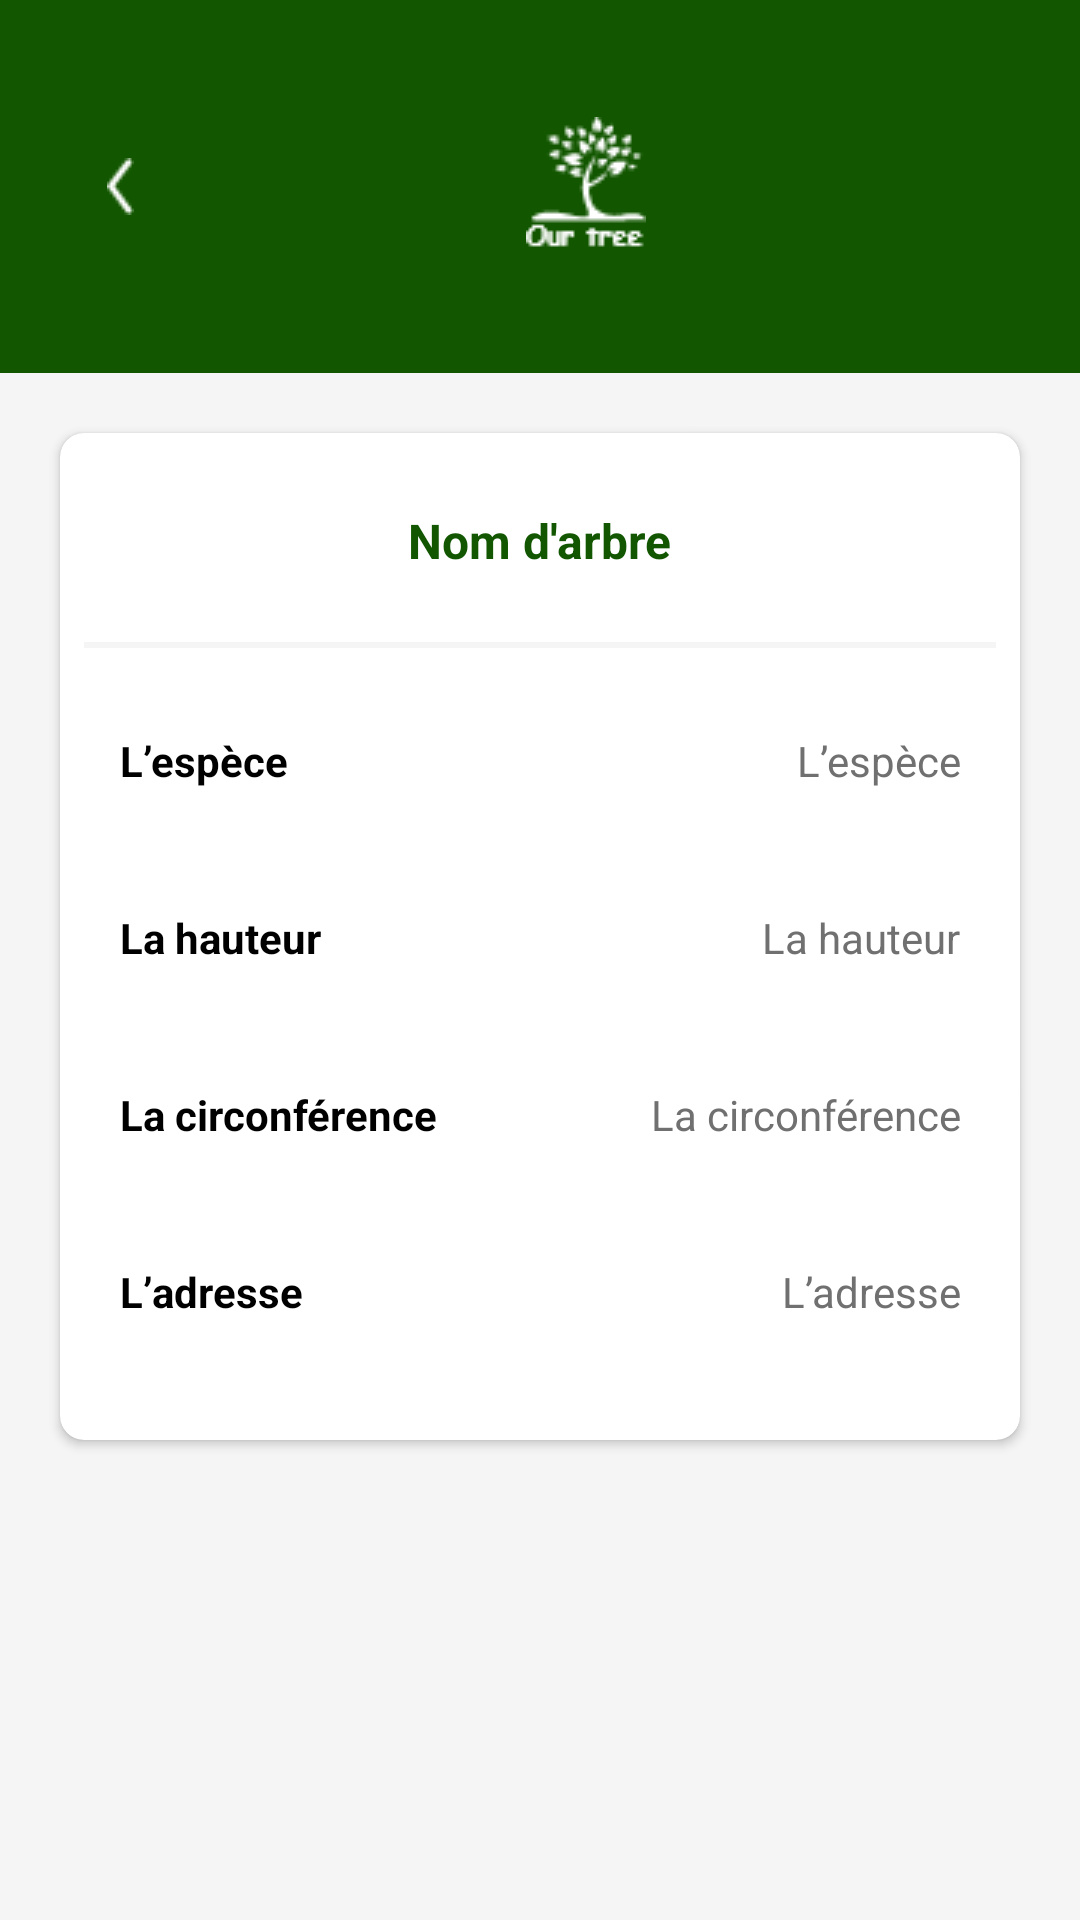

Write the Android layout XML for this screen, with the resource values it uses.
<!-- AndroidManifest.xml: application theme Theme.OnePointOurTree -->
<!-- res/layout/activity_description.xml -->
<?xml version="1.0" encoding="utf-8"?>
<LinearLayout xmlns:android="http://schemas.android.com/apk/res/android"
    xmlns:app="http://schemas.android.com/apk/res-auto"
    xmlns:tools="http://schemas.android.com/tools"
    android:layout_width="match_parent"
    android:layout_height="match_parent"
    android:background="@color/BackgroundColor"
    android:orientation="vertical"
    tools:context=".activities.details.DescriptionActivity">

    <LinearLayout
        android:layout_width="match_parent"
        android:layout_height="wrap_content"
        android:background="@color/ColorPrimary"
        android:gravity="center_vertical">

        <ImageButton
            android:layout_width="40dp"
            android:layout_height="wrap_content"
            android:layout_margin="20dp"
            android:adjustViewBounds="true"
            android:background="#00000000"
            android:onClick="onBackClicked"
            android:src="@drawable/back" />

        <LinearLayout
            android:layout_width="wrap_content"
            android:layout_height="wrap_content"
            android:layout_weight="1"
            android:gravity="center">

            <ImageView
                android:layout_width="wrap_content"
                android:layout_height="wrap_content"
                android:layout_margin="10dp"
                android:background="@drawable/our_tree_icon" />
        </LinearLayout>

        <ImageView
            android:layout_width="wrap_content"
            android:layout_height="wrap_content"
            android:layout_margin="20dp"
            android:src="@drawable/back"
            android:visibility="invisible" />

    </LinearLayout>

    <androidx.cardview.widget.CardView
        android:layout_width="match_parent"
        android:layout_height="wrap_content"
        android:layout_margin="20dp"
        android:elevation="4dp"
        app:cardBackgroundColor="@color/white"
        app:cardCornerRadius="8dp">

        <LinearLayout
            android:layout_width="match_parent"
            android:layout_height="wrap_content"
            android:gravity="center"
            android:orientation="vertical"
            android:paddingTop="10dp"
            android:paddingBottom="20dp">

            <TextView
                android:id="@+id/name_tree"
                android:layout_width="wrap_content"
                android:layout_height="wrap_content"
                android:layout_margin="15dp"
                android:text="Nom d'arbre"
                android:textColor="@color/ColorPrimary"
                android:textSize="16dp"
                android:textStyle="bold" />

            <View
                android:layout_width="match_parent"
                android:layout_height="2dp"
                android:layout_margin="8dp"
                android:background="@color/BackgroundColor" />

            <LinearLayout
                android:layout_width="match_parent"
                android:layout_height="wrap_content"
                android:layout_margin="15dp"
                android:orientation="horizontal">

                <TextView
                    android:layout_width="wrap_content"
                    android:layout_height="wrap_content"
                    android:layout_margin="5dp"
                    android:text="L’espèce"
                    android:textColor="@color/black"
                    android:textStyle="bold" />

                <TextView
                    android:id="@+id/espece"
                    android:layout_width="wrap_content"
                    android:layout_height="wrap_content"
                    android:layout_margin="5dp"

                    android:layout_weight="1"
                    android:gravity="right"
                    android:text="L’espèce"
                    android:textColor="@color/Grey" />

            </LinearLayout>

            <LinearLayout
                android:layout_width="match_parent"
                android:layout_height="wrap_content"
                android:layout_margin="15dp"
                android:orientation="horizontal">

                <TextView
                    android:layout_width="wrap_content"
                    android:layout_height="wrap_content"
                    android:layout_margin="5dp"
                    android:text="La hauteur"
                    android:textColor="@color/black"
                    android:textStyle="bold" />

                <TextView
                    android:id="@+id/hauteur"
                    android:layout_width="wrap_content"
                    android:layout_height="wrap_content"
                    android:layout_margin="5dp"
                    android:layout_weight="1"
                    android:gravity="right"
                    android:text="La hauteur"
                    android:textColor="@color/Grey" />

            </LinearLayout>

            <LinearLayout
                android:layout_width="match_parent"
                android:layout_height="wrap_content"
                android:layout_margin="15dp"
                android:orientation="horizontal">

                <TextView
                    android:layout_width="wrap_content"
                    android:layout_height="wrap_content"

                    android:layout_margin="5dp"
                    android:text="La circonférence"
                    android:textColor="@color/black"
                    android:textStyle="bold" />

                <TextView
                    android:id="@+id/circonference"
                    android:layout_width="wrap_content"
                    android:layout_height="wrap_content"
                    android:layout_margin="5dp"

                    android:layout_weight="1"
                    android:gravity="right"
                    android:text="La circonférence"
                    android:textColor="@color/Grey" />

            </LinearLayout>

            <LinearLayout
                android:layout_width="match_parent"
                android:layout_height="wrap_content"
                android:layout_margin="15dp"
                android:orientation="horizontal">

                <TextView
                    android:layout_width="wrap_content"
                    android:layout_height="wrap_content"
                    android:layout_margin="5dp"
                    android:text="L’adresse"
                    android:textColor="@color/black"
                    android:textStyle="bold" />

                <TextView
                    android:id="@+id/adresse"
                    android:layout_width="wrap_content"
                    android:layout_height="wrap_content"
                    android:layout_margin="5dp"
                    android:layout_weight="1"
                    android:gravity="right"
                    android:text="L’adresse"
                    android:textColor="@color/Grey" />

            </LinearLayout>

        </LinearLayout>
    </androidx.cardview.widget.CardView>

</LinearLayout>
<!-- resources referenced by this layout -->
<resources>
  <color name="BackgroundColor">#F5F5F5</color>
  <color name="ColorPrimary">#125700</color>
  <color name="Grey">#707070</color>
  <color name="black">#FF000000</color>
  <color name="white">#FFFFFFFF</color>
  <!-- drawable back: png bitmap (drawable-v24, 300 bytes) -->
  <!-- drawable our_tree_icon: png bitmap (drawable-v24, 1388 bytes) -->
  <style name="Theme.OnePointOurTree" parent="Theme.MaterialComponents.DayNight.NoActionBar">
          
          <item name="colorPrimary">@color/purple_500</item>
          <item name="colorPrimaryVariant">@color/purple_700</item>
          <item name="colorOnPrimary">@color/white</item>
          
          <item name="colorSecondary">@color/teal_200</item>
          <item name="colorSecondaryVariant">@color/teal_700</item>
          <item name="colorOnSecondary">@color/black</item>
          
          <item name="android:statusBarColor" tools:targetApi="l">?attr/colorPrimaryVariant</item>
          
      </style>
  <color name="purple_500">#FF6200EE</color>
  <color name="purple_700">#FF3700B3</color>
  <color name="teal_200">#FF03DAC5</color>
  <color name="teal_700">#FF018786</color>
</resources>
